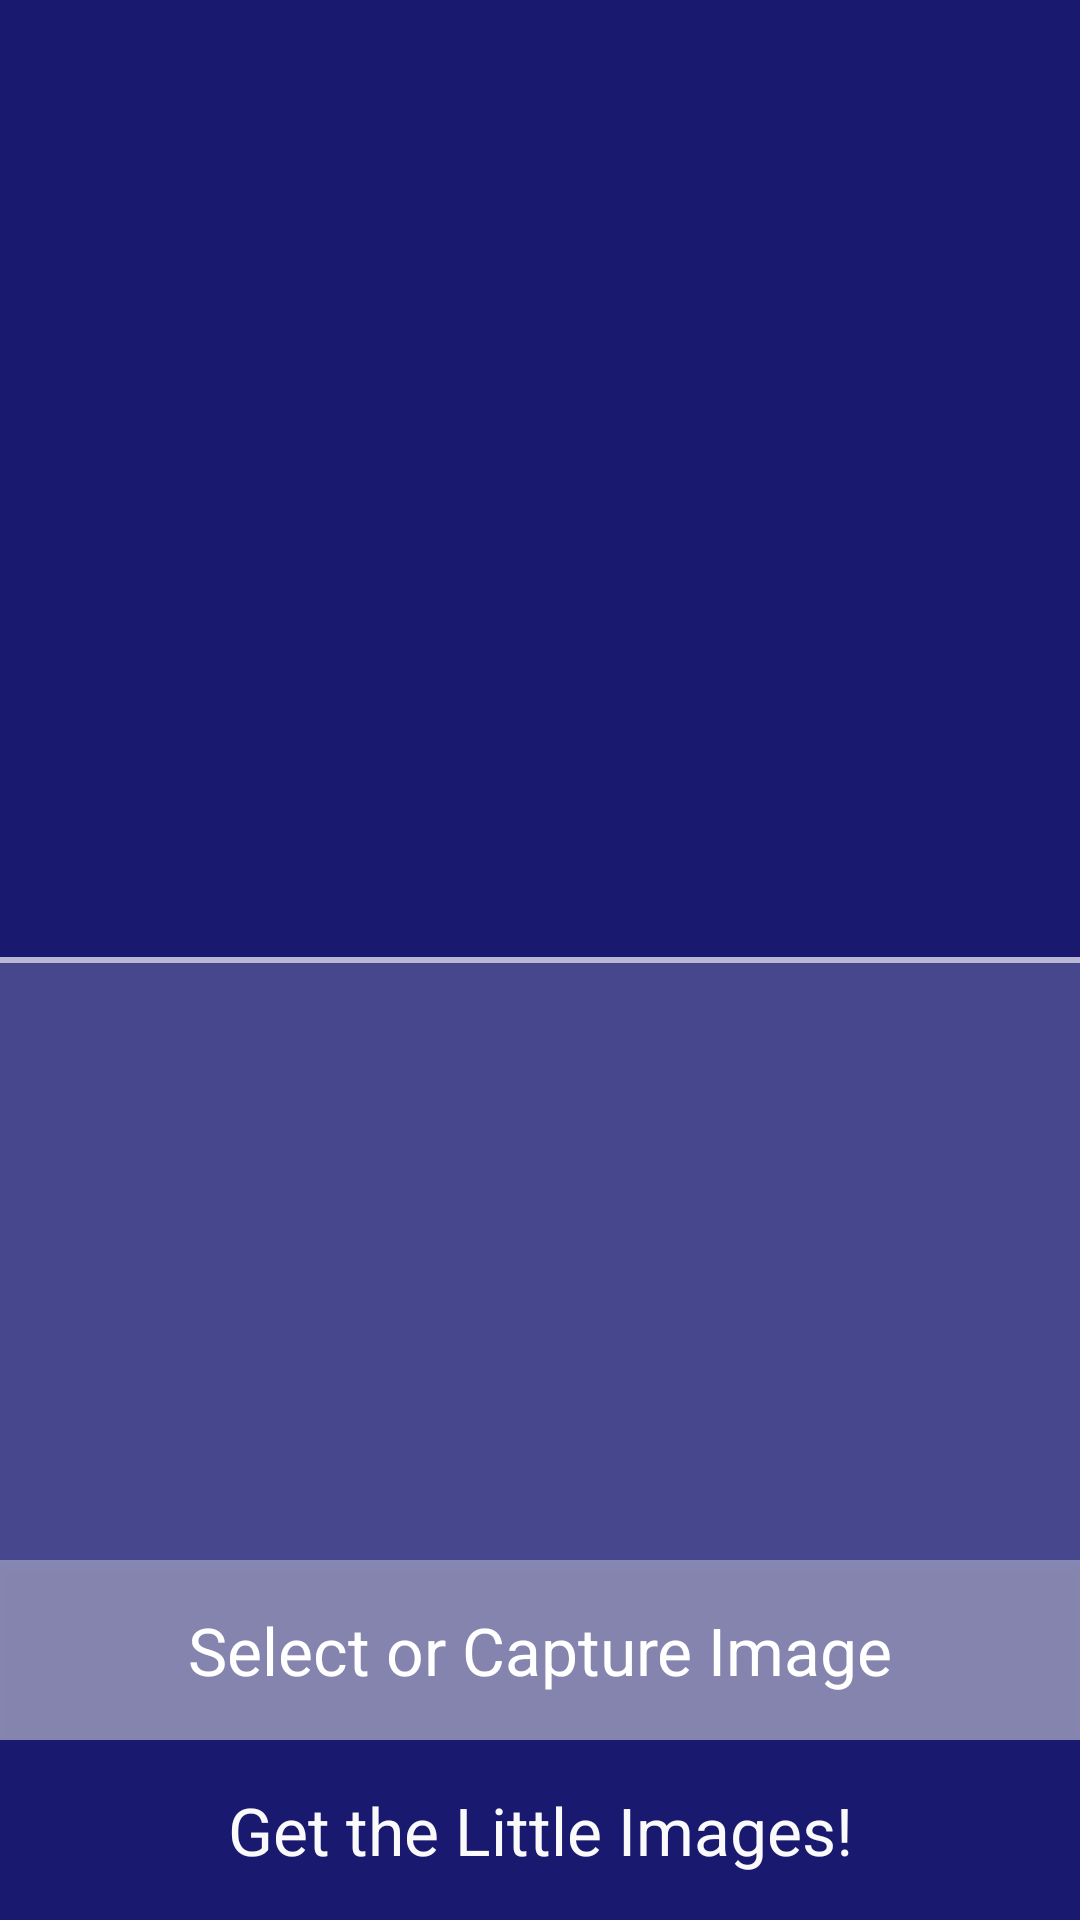

Reconstruct the res/layout file that produces this screen, plus the resources it refers to.
<!-- AndroidManifest.xml: activity theme AppTheme.Dark -->
<!-- res/layout/activity_base_image.xml -->
<?xml version="1.0" encoding="utf-8"?>
<RelativeLayout xmlns:android="http://schemas.android.com/apk/res/android"
    xmlns:tools="http://schemas.android.com/tools"
    android:layout_width="match_parent"
    android:layout_height="match_parent"
    android:background="@color/midnightBlue">

    <View
        android:id="@+id/horizontal_divider"
        android:layout_width="match_parent"
        android:layout_height="2dp"
        android:layout_centerVertical="true"
        android:background="@color/white"
        android:alpha="0.70"/>

    <LinearLayout
        android:id="@+id/secondLayout"
        android:layout_width="match_parent"
        android:layout_height="match_parent"
        android:layout_above="@+id/horizontal_divider"

        android:orientation="vertical">

        <ImageView
            android:layout_width="300dp"
            android:layout_height="300dp"
            android:layout_gravity="center"
            android:layout_marginTop="20dp"
            android:scaleType="fitXY"
            android:src="@mipmap/ic_launcher"
            android:id="@+id/baseImage"/>
    </LinearLayout>

    <LinearLayout
        android:id="@+id/thirdLayout"
        android:layout_width="match_parent"
        android:layout_height="match_parent"
        android:layout_below="@+id/horizontal_divider"
        android:background="@color/slightlyTransparentWhite"
        android:orientation="vertical">

        <View
            android:layout_width="match_parent"
            android:layout_height="0dp"
            android:layout_weight="1" />

        <android.support.v7.widget.AppCompatButton
            android:layout_width="match_parent"
            android:layout_height="60dp"
            android:id="@+id/getImageBtn"
            android:layout_gravity="center_horizontal"
            android:layout_marginTop="0dp"
            android:textAppearance="?android:attr/textAppearanceLarge"
            android:textColor="@color/white"
            android:background="@color/lessTransparentWhite"
            android:text="Select or Capture Image" />

        <android.support.v7.widget.AppCompatButton
            android:id="@+id/getLittleImagesBtn"
            android:layout_width="match_parent"
            android:layout_height="60dp"
            android:layout_gravity="center_horizontal"
            android:layout_marginTop="0dp"
            android:onClick="get"
            android:text="Get the Little Images!"
            android:textColor="@color/offWhite"
            android:background="@color/midnightBlue"
            android:textAppearance="?android:attr/textAppearanceLarge" />

    </LinearLayout>

</RelativeLayout>
<!-- resources referenced by this layout -->
<resources>
  <color name="lessTransparentWhite">#59FFFFFF</color>
  <color name="midnightBlue">#191970</color>
  <color name="offWhite">#FAFAFA</color>
  <color name="slightlyTransparentWhite">#33FFFFFF</color>
  <color name="white">#FFFFFF</color>
  <style name="AppTheme.Dark" parent="Theme.AppCompat.NoActionBar">
          <item name="colorPrimary">@color/primary</item>
          <item name="colorPrimaryDark">@color/primary_dark</item>
          <item name="colorAccent">@color/accent</item>
  
          <item name="android:windowBackground">@color/primary</item>
  
          <item name="colorControlNormal">@color/iron</item>
          <item name="colorControlActivated">@color/white</item>
          <item name="colorControlHighlight">@color/white</item>
          <item name="android:textColorHint">@color/iron</item>
  
          <item name="colorButtonNormal">@color/coral_pink</item>
      </style>
  <color name="primary">#E43F3F</color>
  <color name="primary_dark">#E12929</color>
  <color name="accent">#FFFFFF</color>
  <color name="iron">#CCCCCC</color>
</resources>
